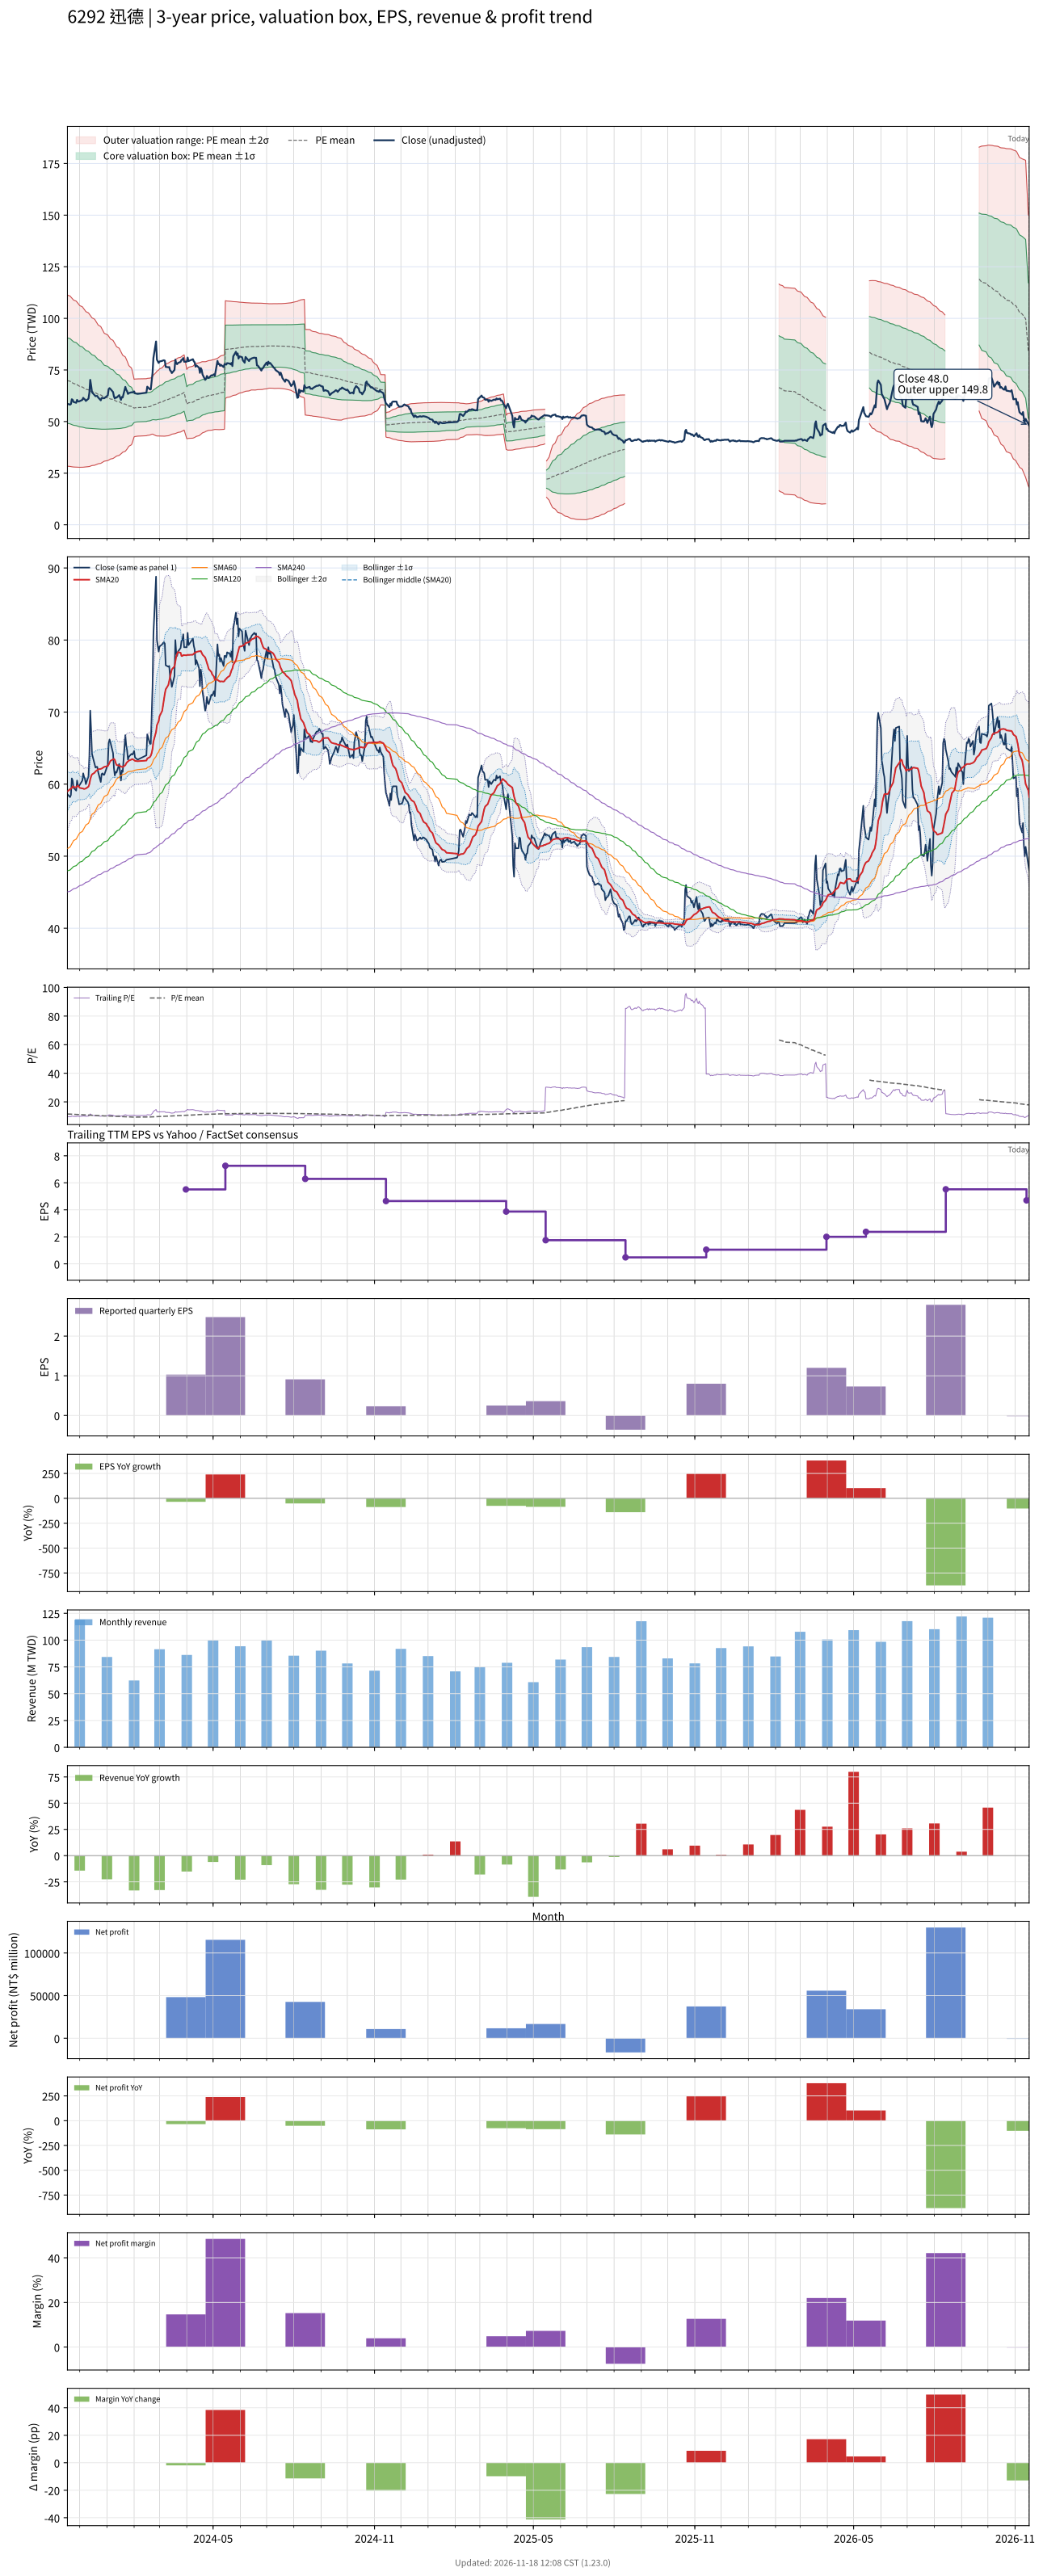

Source data for this figure (header and first rows):
# chart-version: skill-stock-dynamic-val…
date, close, available_date, period_end, eps, ttm_eps, pe, pe_mean, pe_std, price_m2, price_m1, price_mean, price_p1, price_p2, forward_eps, forward_pe, forward_pe_mean, forward_pe_std, forward_price_m2, forward_price_m1, forward_price_mean, forward_price_p1, forward_price_p2, sma20
2023-11-17, 58.6, 2023-11-14, 2023-09-30, 1.87, 6.07, 9.654, 11.5, 3.413, 28.4, 49.11, 69.83, 90.55, 111.3, , , , , , , , , , 58.99
2023-11-20, 58.2, 2023-11-14, 2023-09-30, 1.87, 6.07, 9.588, 11.46, 3.399, 28.27, 48.91, 69.54, 90.17, 110.8, , , , , , , , , , 59.3
2023-11-21, 58.5, 2023-11-14, 2023-09-30, 1.87, 6.07, 9.638, 11.41, 3.384, 28.17, 48.71, 69.25, 89.79, 110.3, , , , , , , , , , 59.37
2023-11-22, 60.8, 2023-11-14, 2023-09-30, 1.87, 6.07, 10.02, 11.36, 3.366, 28.12, 48.55, 68.98, 89.41, 109.8, , , , , , , , , , 59.47
2023-11-23, 60.5, 2023-11-14, 2023-09-30, 1.87, 6.07, 9.967, 11.32, 3.348, 28.06, 48.38, 68.7, 89.02, 109.3, , , , , , , , , , 59.7
2023-11-24, 59.5, 2023-11-14, 2023-09-30, 1.87, 6.07, 9.802, 11.27, 3.33, 27.99, 48.21, 68.42, 88.64, 108.9, , , , , , , , , , 59.59
2023-11-27, 59.1, 2023-11-14, 2023-09-30, 1.87, 6.07, 9.736, 11.23, 3.312, 27.93, 48.04, 68.14, 88.25, 108.4, , , , , , , , , , 59.56
2023-11-28, 60.5, 2023-11-14, 2023-09-30, 1.87, 6.07, 9.967, 11.18, 3.293, 27.9, 47.88, 67.87, 87.86, 107.8, , , , , , , , , , 59.7
2023-11-29, 59.8, 2023-11-14, 2023-09-30, 1.87, 6.07, 9.852, 11.14, 3.272, 27.87, 47.73, 67.59, 87.45, 107.3, , , , , , , , , , 59.8
2023-11-30, 59.7, 2023-11-14, 2023-09-30, 1.87, 6.07, 9.835, 11.09, 3.25, 27.85, 47.58, 67.31, 87.04, 106.8, , , , , , , , , , 59.63
2023-12-01, 59.9, 2023-11-14, 2023-09-30, 1.87, 6.07, 9.868, 11.04, 3.226, 27.86, 47.44, 67.02, 86.6, 106.2, , , , , , , , , , 59.48
2023-12-04, 60.5, 2023-11-14, 2023-09-30, 1.87, 6.07, 9.967, 11, 3.202, 27.87, 47.31, 66.75, 86.18, 105.6, , , , , , , , , , 59.41
2023-12-05, 61.5, 2023-11-14, 2023-09-30, 1.87, 6.07, 10.13, 10.95, 3.178, 27.9, 47.19, 66.48, 85.77, 105.1, , , , , , , , , , 59.38
2023-12-06, 61, 2023-11-14, 2023-09-30, 1.87, 6.07, 10.05, 10.91, 3.152, 27.94, 47.08, 66.21, 85.34, 104.5, , , , , , , , , , 59.33
2023-12-07, 60.7, 2023-11-14, 2023-09-30, 1.87, 6.07, 10, 10.86, 3.125, 27.99, 46.96, 65.93, 84.91, 103.9, , , , , , , , , , 59.36
2023-12-08, 60, 2023-11-14, 2023-09-30, 1.87, 6.07, 9.885, 10.82, 3.098, 28.04, 46.85, 65.65, 84.46, 103.3, , , , , , , , , , 59.4
2023-12-11, 61.1, 2023-11-14, 2023-09-30, 1.87, 6.07, 10.07, 10.77, 3.07, 28.12, 46.75, 65.38, 84.01, 102.6, , , , , , , , , , 59.66
2023-12-12, 63.9, 2023-11-14, 2023-09-30, 1.87, 6.07, 10.53, 10.73, 3.039, 28.24, 46.69, 65.13, 83.58, 102, , , , , , , , , , 60.02
2023-12-13, 70.2, 2023-11-14, 2023-09-30, 1.87, 6.07, 11.57, 10.7, 3.008, 28.41, 46.67, 64.93, 83.2, 101.5, , , , , , , , , , 60.64
2023-12-14, 67.5, 2023-11-14, 2023-09-30, 1.87, 6.07, 11.12, 10.66, 2.977, 28.58, 46.65, 64.72, 82.79, 100.9, , , , , , , , , , 61.08
2023-12-15, 64.2, 2023-11-14, 2023-09-30, 1.87, 6.07, 10.58, 10.62, 2.947, 28.71, 46.59, 64.48, 82.37, 100.3, , , , , , , , , , 61.35
2023-12-18, 62.8, 2023-11-14, 2023-09-30, 1.87, 6.07, 10.35, 10.58, 2.914, 28.85, 46.54, 64.22, 81.91, 99.59, , , , , , , , , , 61.59
2023-12-19, 62.3, 2023-11-14, 2023-09-30, 1.87, 6.07, 10.26, 10.54, 2.879, 29.01, 46.48, 63.96, 81.44, 98.91, , , , , , , , , , 61.77
2023-12-20, 62.4, 2023-11-14, 2023-09-30, 1.87, 6.07, 10.28, 10.49, 2.844, 29.18, 46.44, 63.7, 80.96, 98.22, , , , , , , , , , 61.85
2023-12-21, 62.4, 2023-11-14, 2023-09-30, 1.87, 6.07, 10.28, 10.45, 2.807, 29.36, 46.4, 63.44, 80.48, 97.52, , , , , , , , , , 61.95
2023-12-22, 61.7, 2023-11-14, 2023-09-30, 1.87, 6.07, 10.16, 10.41, 2.769, 29.55, 46.36, 63.17, 79.98, 96.79, , , , , , , , , , 62.06
2023-12-25, 60.3, 2023-11-14, 2023-09-30, 1.87, 6.07, 9.934, 10.36, 2.728, 29.76, 46.33, 62.89, 79.45, 96.01, , , , , , , , , , 62.12
2023-12-26, 61.4, 2023-11-14, 2023-09-30, 1.87, 6.07, 10.12, 10.31, 2.685, 30.01, 46.31, 62.61, 78.91, 95.21, , , , , , , , , , 62.16
2023-12-27, 61.5, 2023-11-14, 2023-09-30, 1.87, 6.07, 10.13, 10.27, 2.642, 30.26, 46.3, 62.34, 78.37, 94.41, , , , , , , , , , 62.25
2023-12-28, 61.3, 2023-11-14, 2023-09-30, 1.87, 6.07, 10.1, 10.22, 2.598, 30.53, 46.29, 62.06, 77.83, 93.6, , , , , , , , , , 62.33
2023-12-29, 61.3, 2023-11-14, 2023-09-30, 1.87, 6.07, 10.1, 10.18, 2.552, 30.8, 46.3, 61.79, 77.28, 92.78, , , , , , , , , , 62.4
2024-01-02, 62.7, 2023-11-14, 2023-09-30, 1.87, 6.07, 10.33, 10.14, 2.505, 31.11, 46.32, 61.53, 76.74, 91.95, , , , , , , , , , 62.51
2024-01-03, 65.7, 2023-11-14, 2023-09-30, 1.87, 6.07, 10.82, 10.11, 2.472, 31.32, 46.33, 61.34, 76.35, 91.35, , , , , , , , , , 62.72
2024-01-04, 66.2, 2023-11-14, 2023-09-30, 1.87, 6.07, 10.91, 10.07, 2.434, 31.58, 46.36, 61.14, 75.92, 90.69, , , , , , , , , , 62.98
2024-01-05, 65.8, 2023-11-14, 2023-09-30, 1.87, 6.07, 10.84, 10.04, 2.396, 31.85, 46.39, 60.94, 75.48, 90.02, , , , , , , , , , 63.23
2024-01-08, 64.3, 2023-11-14, 2023-09-30, 1.87, 6.07, 10.59, 10, 2.356, 32.12, 46.42, 60.72, 75.02, 89.32, , , , , , , , , , 63.45
2024-01-09, 62.2, 2023-11-14, 2023-09-30, 1.87, 6.07, 10.25, 9.966, 2.314, 32.4, 46.45, 60.49, 74.54, 88.59, , , , , , , , , , 63.51
2024-01-10, 61.2, 2023-11-14, 2023-09-30, 1.87, 6.07, 10.08, 9.927, 2.271, 32.68, 46.47, 60.25, 74.04, 87.83, , , , , , , , , , 63.37
2024-01-11, 61.7, 2023-11-14, 2023-09-30, 1.87, 6.07, 10.16, 9.888, 2.228, 32.98, 46.5, 60.02, 73.54, 87.07, , , , , , , , , , 62.95
2024-01-12, 61.6, 2023-11-14, 2023-09-30, 1.87, 6.07, 10.15, 9.85, 2.182, 33.3, 46.54, 59.79, 73.04, 86.28, , , , , , , , , , 62.65
2024-01-15, 62.8, 2023-11-14, 2023-09-30, 1.87, 6.07, 10.35, 9.814, 2.137, 33.63, 46.6, 59.57, 72.54, 85.51, , , , , , , , , , 62.58
2024-01-16, 61.7, 2023-11-14, 2023-09-30, 1.87, 6.07, 10.16, 9.776, 2.089, 33.98, 46.66, 59.34, 72.02, 84.69, , , , , , , , , , 62.52
2024-01-17, 60.5, 2023-11-14, 2023-09-30, 1.87, 6.07, 9.967, 9.737, 2.04, 34.33, 46.72, 59.1, 71.49, 83.87, , , , , , , , , , 62.44
2024-01-18, 61.9, 2023-11-14, 2023-09-30, 1.87, 6.07, 10.2, 9.7, 1.991, 34.71, 46.8, 58.88, 70.96, 83.05, , , , , , , , , , 62.41
2024-01-19, 61.7, 2023-11-14, 2023-09-30, 1.87, 6.07, 10.16, 9.661, 1.935, 35.15, 46.9, 58.64, 70.39, 82.14, , , , , , , , , , 62.38
2024-01-22, 66.8, 2023-11-14, 2023-09-30, 1.87, 6.07, 11, 9.63, 1.88, 35.62, 47.04, 58.45, 69.87, 81.28, , , , , , , , , , 62.63
2024-01-23, 65.4, 2023-11-14, 2023-09-30, 1.87, 6.07, 10.77, 9.595, 1.819, 36.16, 47.2, 58.24, 69.28, 80.32, , , , , , , , , , 62.88
2024-01-24, 64.7, 2023-11-14, 2023-09-30, 1.87, 6.07, 10.66, 9.56, 1.755, 36.72, 47.37, 58.03, 68.68, 79.34, , , , , , , , , , 63.05
2024-01-25, 63.4, 2023-11-14, 2023-09-30, 1.87, 6.07, 10.44, 9.522, 1.685, 37.35, 47.57, 57.8, 68.02, 78.25, , , , , , , , , , 63.15
2024-01-26, 63.8, 2023-11-14, 2023-09-30, 1.87, 6.07, 10.51, 9.484, 1.609, 38.03, 47.8, 57.57, 67.34, 77.1, , , , , , , , , , 63.27
2024-01-29, 64.2, 2023-11-14, 2023-09-30, 1.87, 6.07, 10.58, 9.447, 1.53, 38.77, 48.06, 57.34, 66.63, 75.92, , , , , , , , , , 63.41
2024-01-30, 64.1, 2023-11-14, 2023-09-30, 1.87, 6.07, 10.56, 9.404, 1.422, 39.83, 48.45, 57.08, 65.71, 74.34, , , , , , , , , , 63.48
2024-01-31, 64.3, 2023-11-14, 2023-09-30, 1.87, 6.07, 10.59, 9.359, 1.291, 41.14, 48.97, 56.81, 64.65, 72.48, , , , , , , , , , 63.41
2024-02-01, 64.6, 2023-11-14, 2023-09-30, 1.87, 6.07, 10.64, 9.316, 1.149, 42.59, 49.57, 56.55, 63.52, 70.5, , , , , , , , , , 63.34
2024-02-02, 63.7, 2023-11-14, 2023-09-30, 1.87, 6.07, 10.49, 9.338, 1.146, 42.76, 49.72, 56.68, 63.64, 70.6, , , , , , , , , , 63.23
2024-02-05, 63.4, 2023-11-14, 2023-09-30, 1.87, 6.07, 10.44, 9.359, 1.142, 42.95, 49.88, 56.81, 63.75, 70.68, , , , , , , , , , 63.19
2024-02-15, 64, 2023-11-14, 2023-09-30, 1.87, 6.07, 10.54, 9.383, 1.138, 43.14, 50.04, 56.95, 63.86, 70.77, , , , , , , , , , 63.27
2024-02-16, 66.9, 2023-11-14, 2023-09-30, 1.87, 6.07, 11.02, 9.409, 1.138, 43.3, 50.21, 57.12, 64.02, 70.93, , , , , , , , , , 63.56
2024-02-19, 65.6, 2023-11-14, 2023-09-30, 1.87, 6.07, 10.81, 9.435, 1.135, 43.49, 50.38, 57.27, 64.16, 71.05, , , , , , , , , , 63.76
... 667 more rows
